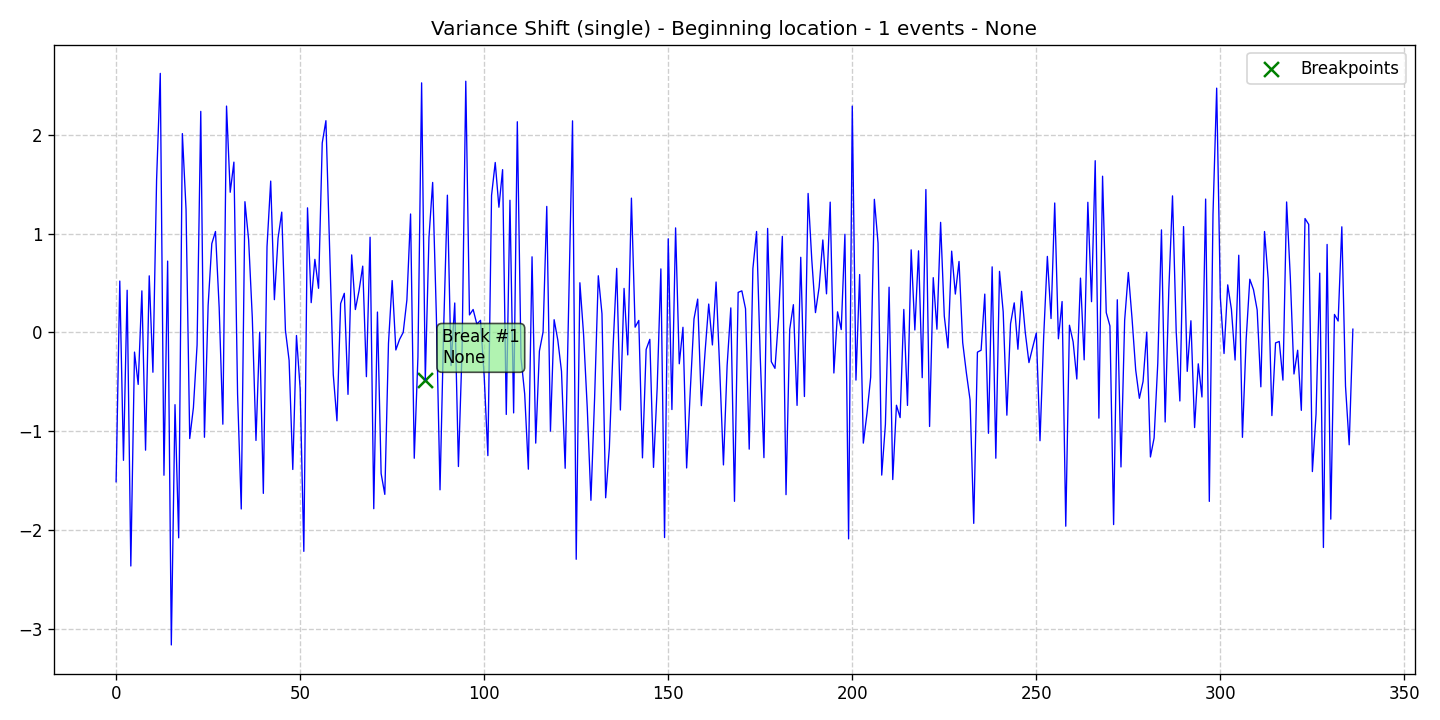

The file beside this chart, header and first rows:
data, stationary, det_lin_up, det_lin_down, det_quad, det_cubic, det_exp, det_damped, stoc_trend, volatility, single_seas, multiple_seas, point_anom_single, point_anom_multi, collect_anom, context_anom, mean_shift, var_shift, trend_shift, date, is_break, is_anomaly, is_multi, location_beginning
-1.513, 0, 0, 0, 0, 0, 0, 0, 0, 0, 0, 0, 0, 0, 0, 0, 0, 1, 0, 2020-01-01, 0, 0, 0, 1
0.5208, 0, 0, 0, 0, 0, 0, 0, 0, 0, 0, 0, 0, 0, 0, 0, 0, 1, 0, 2020-01-02, 0, 0, 0, 1
-1.296, 0, 0, 0, 0, 0, 0, 0, 0, 0, 0, 0, 0, 0, 0, 0, 0, 1, 0, 2020-01-03, 0, 0, 0, 1
0.4276, 0, 0, 0, 0, 0, 0, 0, 0, 0, 0, 0, 0, 0, 0, 0, 0, 1, 0, 2020-01-04, 0, 0, 0, 1
-2.366, 0, 0, 0, 0, 0, 0, 0, 0, 0, 0, 0, 0, 0, 0, 0, 0, 1, 0, 2020-01-05, 0, 0, 0, 1
-0.199, 0, 0, 0, 0, 0, 0, 0, 0, 0, 0, 0, 0, 0, 0, 0, 0, 1, 0, 2020-01-06, 0, 0, 0, 1
-0.5266, 0, 0, 0, 0, 0, 0, 0, 0, 0, 0, 0, 0, 0, 0, 0, 0, 1, 0, 2020-01-07, 0, 0, 0, 1
0.4213, 0, 0, 0, 0, 0, 0, 0, 0, 0, 0, 0, 0, 0, 0, 0, 0, 1, 0, 2020-01-08, 0, 0, 0, 1
-1.193, 0, 0, 0, 0, 0, 0, 0, 0, 0, 0, 0, 0, 0, 0, 0, 0, 1, 0, 2020-01-09, 0, 0, 0, 1
0.5737, 0, 0, 0, 0, 0, 0, 0, 0, 0, 0, 0, 0, 0, 0, 0, 0, 1, 0, 2020-01-10, 0, 0, 0, 1
-0.4032, 0, 0, 0, 0, 0, 0, 0, 0, 0, 0, 0, 0, 0, 0, 0, 0, 1, 0, 2020-01-11, 0, 0, 0, 1
1.547, 0, 0, 0, 0, 0, 0, 0, 0, 0, 0, 0, 0, 0, 0, 0, 0, 1, 0, 2020-01-12, 0, 0, 0, 1
2.625, 0, 0, 0, 0, 0, 0, 0, 0, 0, 0, 0, 0, 0, 0, 0, 0, 1, 0, 2020-01-13, 0, 0, 0, 1
-1.447, 0, 0, 0, 0, 0, 0, 0, 0, 0, 0, 0, 0, 0, 0, 0, 0, 1, 0, 2020-01-14, 0, 0, 0, 1
0.723, 0, 0, 0, 0, 0, 0, 0, 0, 0, 0, 0, 0, 0, 0, 0, 0, 1, 0, 2020-01-15, 0, 0, 0, 1
-3.166, 0, 0, 0, 0, 0, 0, 0, 0, 0, 0, 0, 0, 0, 0, 0, 0, 1, 0, 2020-01-16, 0, 0, 0, 1
-0.7319, 0, 0, 0, 0, 0, 0, 0, 0, 0, 0, 0, 0, 0, 0, 0, 0, 1, 0, 2020-01-17, 0, 0, 0, 1
-2.081, 0, 0, 0, 0, 0, 0, 0, 0, 0, 0, 0, 0, 0, 0, 0, 0, 1, 0, 2020-01-18, 0, 0, 0, 1
2.015, 0, 0, 0, 0, 0, 0, 0, 0, 0, 0, 0, 0, 0, 0, 0, 0, 1, 0, 2020-01-19, 0, 0, 0, 1
1.248, 0, 0, 0, 0, 0, 0, 0, 0, 0, 0, 0, 0, 0, 0, 0, 0, 1, 0, 2020-01-20, 0, 0, 0, 1
-1.075, 0, 0, 0, 0, 0, 0, 0, 0, 0, 0, 0, 0, 0, 0, 0, 0, 1, 0, 2020-01-21, 0, 0, 0, 1
-0.7623, 0, 0, 0, 0, 0, 0, 0, 0, 0, 0, 0, 0, 0, 0, 0, 0, 1, 0, 2020-01-22, 0, 0, 0, 1
-0.1271, 0, 0, 0, 0, 0, 0, 0, 0, 0, 0, 0, 0, 0, 0, 0, 0, 1, 0, 2020-01-23, 0, 0, 0, 1
2.24, 0, 0, 0, 0, 0, 0, 0, 0, 0, 0, 0, 0, 0, 0, 0, 0, 1, 0, 2020-01-24, 0, 0, 0, 1
-1.062, 0, 0, 0, 0, 0, 0, 0, 0, 0, 0, 0, 0, 0, 0, 0, 0, 1, 0, 2020-01-25, 0, 0, 0, 1
0.2738, 0, 0, 0, 0, 0, 0, 0, 0, 0, 0, 0, 0, 0, 0, 0, 0, 1, 0, 2020-01-26, 0, 0, 0, 1
0.8999, 0, 0, 0, 0, 0, 0, 0, 0, 0, 0, 0, 0, 0, 0, 0, 0, 1, 0, 2020-01-27, 0, 0, 0, 1
1.023, 0, 0, 0, 0, 0, 0, 0, 0, 0, 0, 0, 0, 0, 0, 0, 0, 1, 0, 2020-01-28, 0, 0, 0, 1
0.2508, 0, 0, 0, 0, 0, 0, 0, 0, 0, 0, 0, 0, 0, 0, 0, 0, 1, 0, 2020-01-29, 0, 0, 0, 1
-0.9297, 0, 0, 0, 0, 0, 0, 0, 0, 0, 0, 0, 0, 0, 0, 0, 0, 1, 0, 2020-01-30, 0, 0, 0, 1
2.294, 0, 0, 0, 0, 0, 0, 0, 0, 0, 0, 0, 0, 0, 0, 0, 0, 1, 0, 2020-01-31, 0, 0, 0, 1
1.42, 0, 0, 0, 0, 0, 0, 0, 0, 0, 0, 0, 0, 0, 0, 0, 0, 1, 0, 2020-02-01, 0, 0, 0, 1
1.726, 0, 0, 0, 0, 0, 0, 0, 0, 0, 0, 0, 0, 0, 0, 0, 0, 1, 0, 2020-02-02, 0, 0, 0, 1
-0.6237, 0, 0, 0, 0, 0, 0, 0, 0, 0, 0, 0, 0, 0, 0, 0, 0, 1, 0, 2020-02-03, 0, 0, 0, 1
-1.789, 0, 0, 0, 0, 0, 0, 0, 0, 0, 0, 0, 0, 0, 0, 0, 0, 1, 0, 2020-02-04, 0, 0, 0, 1
1.325, 0, 0, 0, 0, 0, 0, 0, 0, 0, 0, 0, 0, 0, 0, 0, 0, 1, 0, 2020-02-05, 0, 0, 0, 1
0.9394, 0, 0, 0, 0, 0, 0, 0, 0, 0, 0, 0, 0, 0, 0, 0, 0, 1, 0, 2020-02-06, 0, 0, 0, 1
0.1515, 0, 0, 0, 0, 0, 0, 0, 0, 0, 0, 0, 0, 0, 0, 0, 0, 1, 0, 2020-02-07, 0, 0, 0, 1
-1.094, 0, 0, 0, 0, 0, 0, 0, 0, 0, 0, 0, 0, 0, 0, 0, 0, 1, 0, 2020-02-08, 0, 0, 0, 1
0.00152, 0, 0, 0, 0, 0, 0, 0, 0, 0, 0, 0, 0, 0, 0, 0, 0, 1, 0, 2020-02-09, 0, 0, 0, 1
-1.631, 0, 0, 0, 0, 0, 0, 0, 0, 0, 0, 0, 0, 0, 0, 0, 0, 1, 0, 2020-02-10, 0, 0, 0, 1
0.8697, 0, 0, 0, 0, 0, 0, 0, 0, 0, 0, 0, 0, 0, 0, 0, 0, 1, 0, 2020-02-11, 0, 0, 0, 1
1.533, 0, 0, 0, 0, 0, 0, 0, 0, 0, 0, 0, 0, 0, 0, 0, 0, 1, 0, 2020-02-12, 0, 0, 0, 1
0.332, 0, 0, 0, 0, 0, 0, 0, 0, 0, 0, 0, 0, 0, 0, 0, 0, 1, 0, 2020-02-13, 0, 0, 0, 1
0.9557, 0, 0, 0, 0, 0, 0, 0, 0, 0, 0, 0, 0, 0, 0, 0, 0, 1, 0, 2020-02-14, 0, 0, 0, 1
1.219, 0, 0, 0, 0, 0, 0, 0, 0, 0, 0, 0, 0, 0, 0, 0, 0, 1, 0, 2020-02-15, 0, 0, 0, 1
0.0223, 0, 0, 0, 0, 0, 0, 0, 0, 0, 0, 0, 0, 0, 0, 0, 0, 1, 0, 2020-02-16, 0, 0, 0, 1
-0.283, 0, 0, 0, 0, 0, 0, 0, 0, 0, 0, 0, 0, 0, 0, 0, 0, 1, 0, 2020-02-17, 0, 0, 0, 1
-1.388, 0, 0, 0, 0, 0, 0, 0, 0, 0, 0, 0, 0, 0, 0, 0, 0, 1, 0, 2020-02-18, 0, 0, 0, 1
-0.03095, 0, 0, 0, 0, 0, 0, 0, 0, 0, 0, 0, 0, 0, 0, 0, 0, 1, 0, 2020-02-19, 0, 0, 0, 1
-0.5709, 0, 0, 0, 0, 0, 0, 0, 0, 0, 0, 0, 0, 0, 0, 0, 0, 1, 0, 2020-02-20, 0, 0, 0, 1
-2.218, 0, 0, 0, 0, 0, 0, 0, 0, 0, 0, 0, 0, 0, 0, 0, 0, 1, 0, 2020-02-21, 0, 0, 0, 1
1.263, 0, 0, 0, 0, 0, 0, 0, 0, 0, 0, 0, 0, 0, 0, 0, 0, 1, 0, 2020-02-22, 0, 0, 0, 1
0.302, 0, 0, 0, 0, 0, 0, 0, 0, 0, 0, 0, 0, 0, 0, 0, 0, 1, 0, 2020-02-23, 0, 0, 0, 1
0.7405, 0, 0, 0, 0, 0, 0, 0, 0, 0, 0, 0, 0, 0, 0, 0, 0, 1, 0, 2020-02-24, 0, 0, 0, 1
0.4473, 0, 0, 0, 0, 0, 0, 0, 0, 0, 0, 0, 0, 0, 0, 0, 0, 1, 0, 2020-02-25, 0, 0, 0, 1
1.92, 0, 0, 0, 0, 0, 0, 0, 0, 0, 0, 0, 0, 0, 0, 0, 0, 1, 0, 2020-02-26, 0, 0, 0, 1
2.146, 0, 0, 0, 0, 0, 0, 0, 0, 0, 0, 0, 0, 0, 0, 0, 0, 1, 0, 2020-02-27, 0, 0, 0, 1
0.8531, 0, 0, 0, 0, 0, 0, 0, 0, 0, 0, 0, 0, 0, 0, 0, 0, 1, 0, 2020-02-28, 0, 0, 0, 1
-0.4276, 0, 0, 0, 0, 0, 0, 0, 0, 0, 0, 0, 0, 0, 0, 0, 0, 1, 0, 2020-02-29, 0, 0, 0, 1
... 277 more rows
